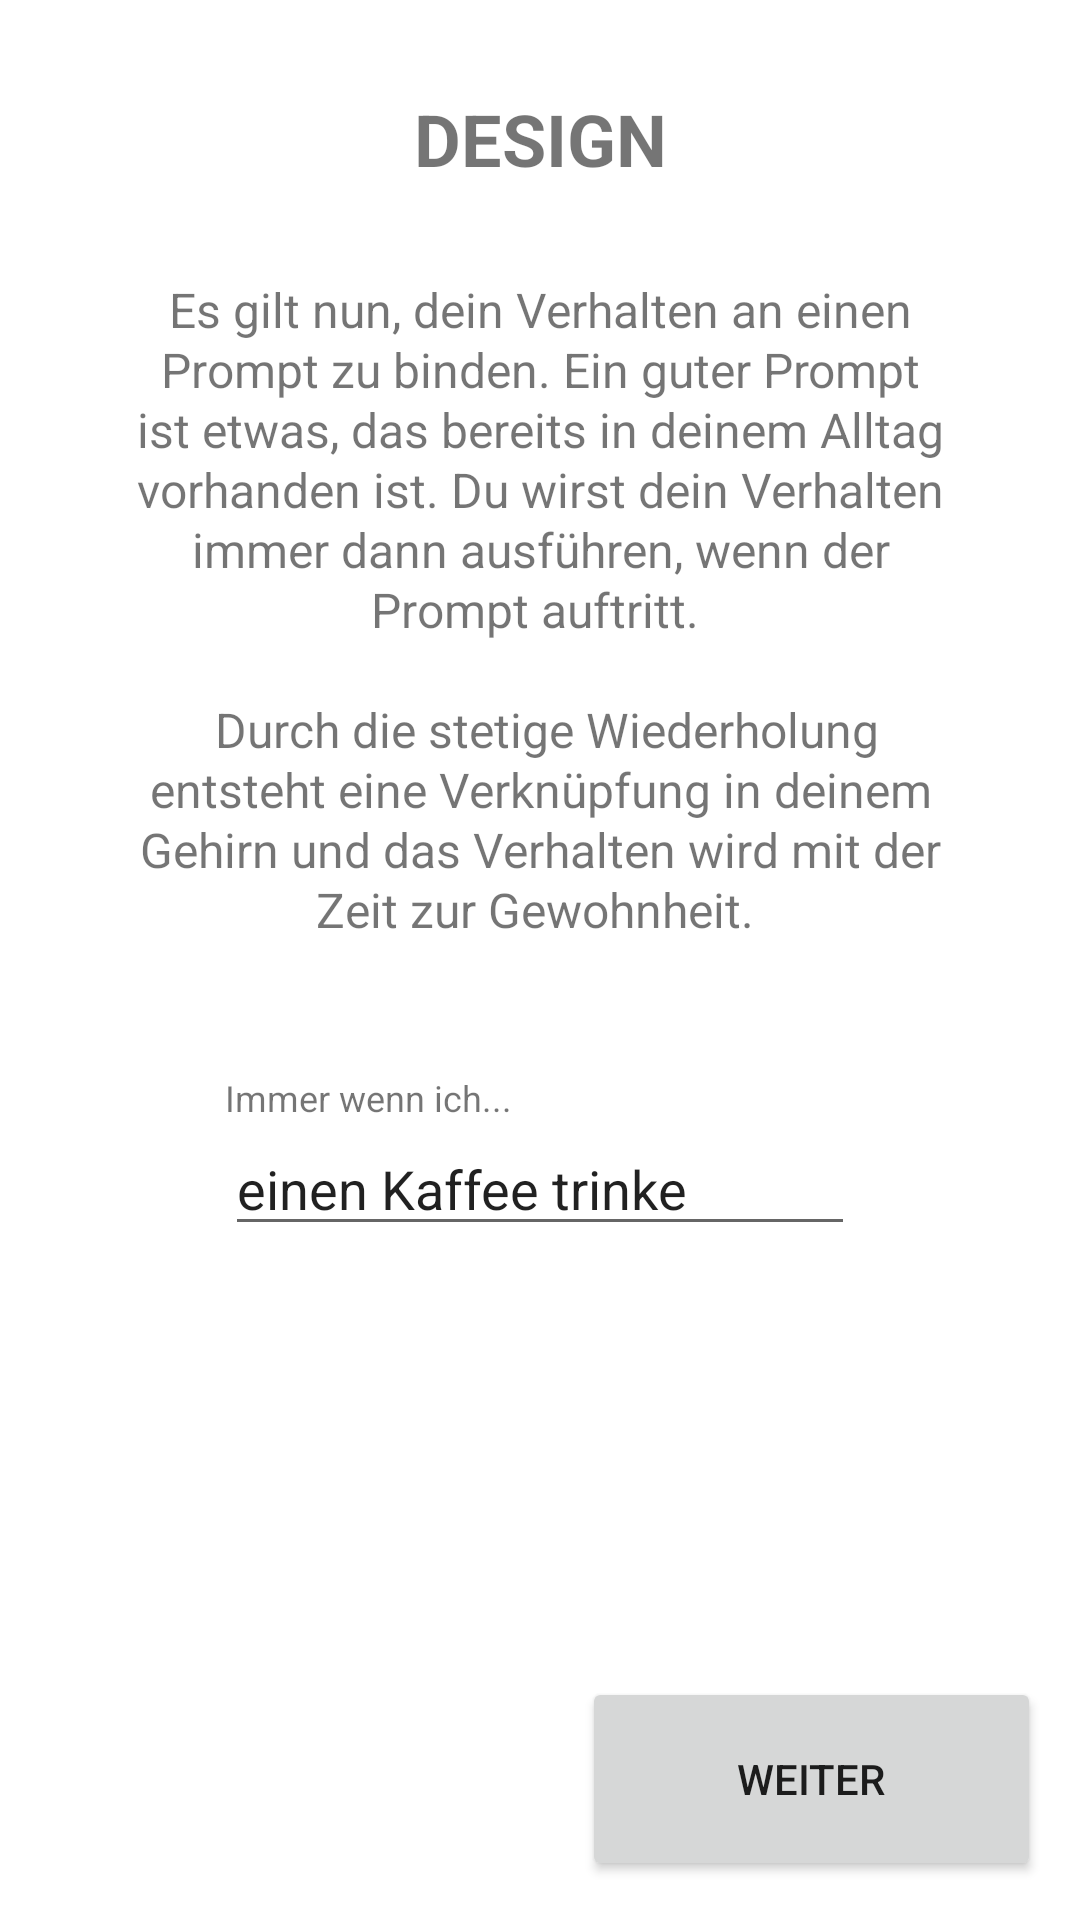

This screen was rendered from an Android layout file. Write that file and the resources it references.
<!-- AndroidManifest.xml: application theme Theme.EPPrototyp -->
<!-- res/layout/fragment_design2.xml -->
<?xml version="1.0" encoding="utf-8"?>
<androidx.constraintlayout.widget.ConstraintLayout xmlns:android="http://schemas.android.com/apk/res/android"
    xmlns:app="http://schemas.android.com/apk/res-auto"
    xmlns:tools="http://schemas.android.com/tools"
    android:id="@+id/frameLayout2"
    android:layout_width="match_parent"
    android:layout_height="match_parent"
    tools:context=".Design2">


    <TextView
        android:id="@+id/headerDesign"
        android:layout_width="wrap_content"
        android:layout_height="wrap_content"
        android:layout_marginTop="30dp"
        android:text="DESIGN"
        android:textSize="24sp"
        android:textStyle="bold"
        app:layout_constraintEnd_toEndOf="parent"
        app:layout_constraintHorizontal_bias="0.5"
        app:layout_constraintStart_toStartOf="parent"
        app:layout_constraintTop_toTopOf="parent" />

    <TextView
        android:id="@+id/textViewDesign1"
        android:layout_width="match_parent"
        android:layout_height="wrap_content"
        android:layout_marginHorizontal="45dp"
        android:layout_marginTop="30dp"
        android:lineHeight="20dp"
        android:text="@string/explanationPrompt"
        android:textAlignment="center"
        android:textSize="16sp"
        app:layout_constraintEnd_toEndOf="parent"
        app:layout_constraintHorizontal_bias="0.496"
        app:layout_constraintStart_toStartOf="parent"
        app:layout_constraintTop_toBottomOf="@+id/headerDesign" />


    <EditText
        android:id="@+id/editBehaviorSize"
        android:layout_width="wrap_content"
        android:layout_height="wrap_content"
        android:layout_gravity="left"
        android:layout_marginTop="40dp"
        android:ems="10"
        android:inputType="textPersonName"
        android:text="einen Kaffee trinke"
        app:layout_constraintEnd_toEndOf="parent"
        app:layout_constraintHorizontal_bias="0.5"
        app:layout_constraintStart_toStartOf="parent"
        app:layout_constraintTop_toBottomOf="@+id/textViewDesign1" />

    <Button
        android:id="@+id/weiterZuDesign2bButton"
        android:layout_width="153dp"
        android:layout_height="68dp"
        android:layout_margin="13dp"
        android:text="weiter"
        app:layout_constraintBottom_toBottomOf="parent"
        app:layout_constraintRight_toRightOf="parent" />

    <TextView
        android:id="@+id/textView4"
        android:layout_width="wrap_content"
        android:layout_height="wrap_content"
        android:text="Immer wenn ich..."
        android:textSize="12sp"
        app:layout_constraintBottom_toTopOf="@+id/editBehaviorSize"
        app:layout_constraintStart_toStartOf="@+id/editBehaviorSize" />

</androidx.constraintlayout.widget.ConstraintLayout>
<!-- resources referenced by this layout -->
<resources>
  <string name="explanationPrompt">Es gilt nun, dein Verhalten an einen Prompt zu binden. Ein guter Prompt ist etwas, das bereits in deinem Alltag vorhanden ist. Du wirst dein Verhalten immer dann ausführen, wenn der Prompt auftritt. \n\n Durch die stetige Wiederholung entsteht eine Verknüpfung in deinem Gehirn und das Verhalten wird mit der Zeit zur Gewohnheit. \n</string>
  <style name="Theme.EPPrototyp" parent="Theme.MaterialComponents.DayNight.DarkActionBar">
          
          <item name="colorPrimary">@color/turquoise</item>
          <item name="colorPrimaryVariant">@color/primary_dark</item>
          <item name="colorOnPrimary">@color/white</item>
          
          <item name="colorSecondary">@color/accent_yellow</item>
          <item name="colorSecondaryVariant">@color/accent_red</item>
          <item name="colorOnSecondary">@color/black</item>
          
          <item name="android:statusBarColor">?attr/colorPrimaryVariant</item>
          
      </style>
  <color name="turquoise">#0A7373</color>
  <color name="primary_dark">#010221</color>
  <color name="white">#FFFFFFFF</color>
  <color name="accent_yellow">#EDAA25</color>
  <color name="accent_red">#C43302</color>
  <color name="black">#FF000000</color>
</resources>
